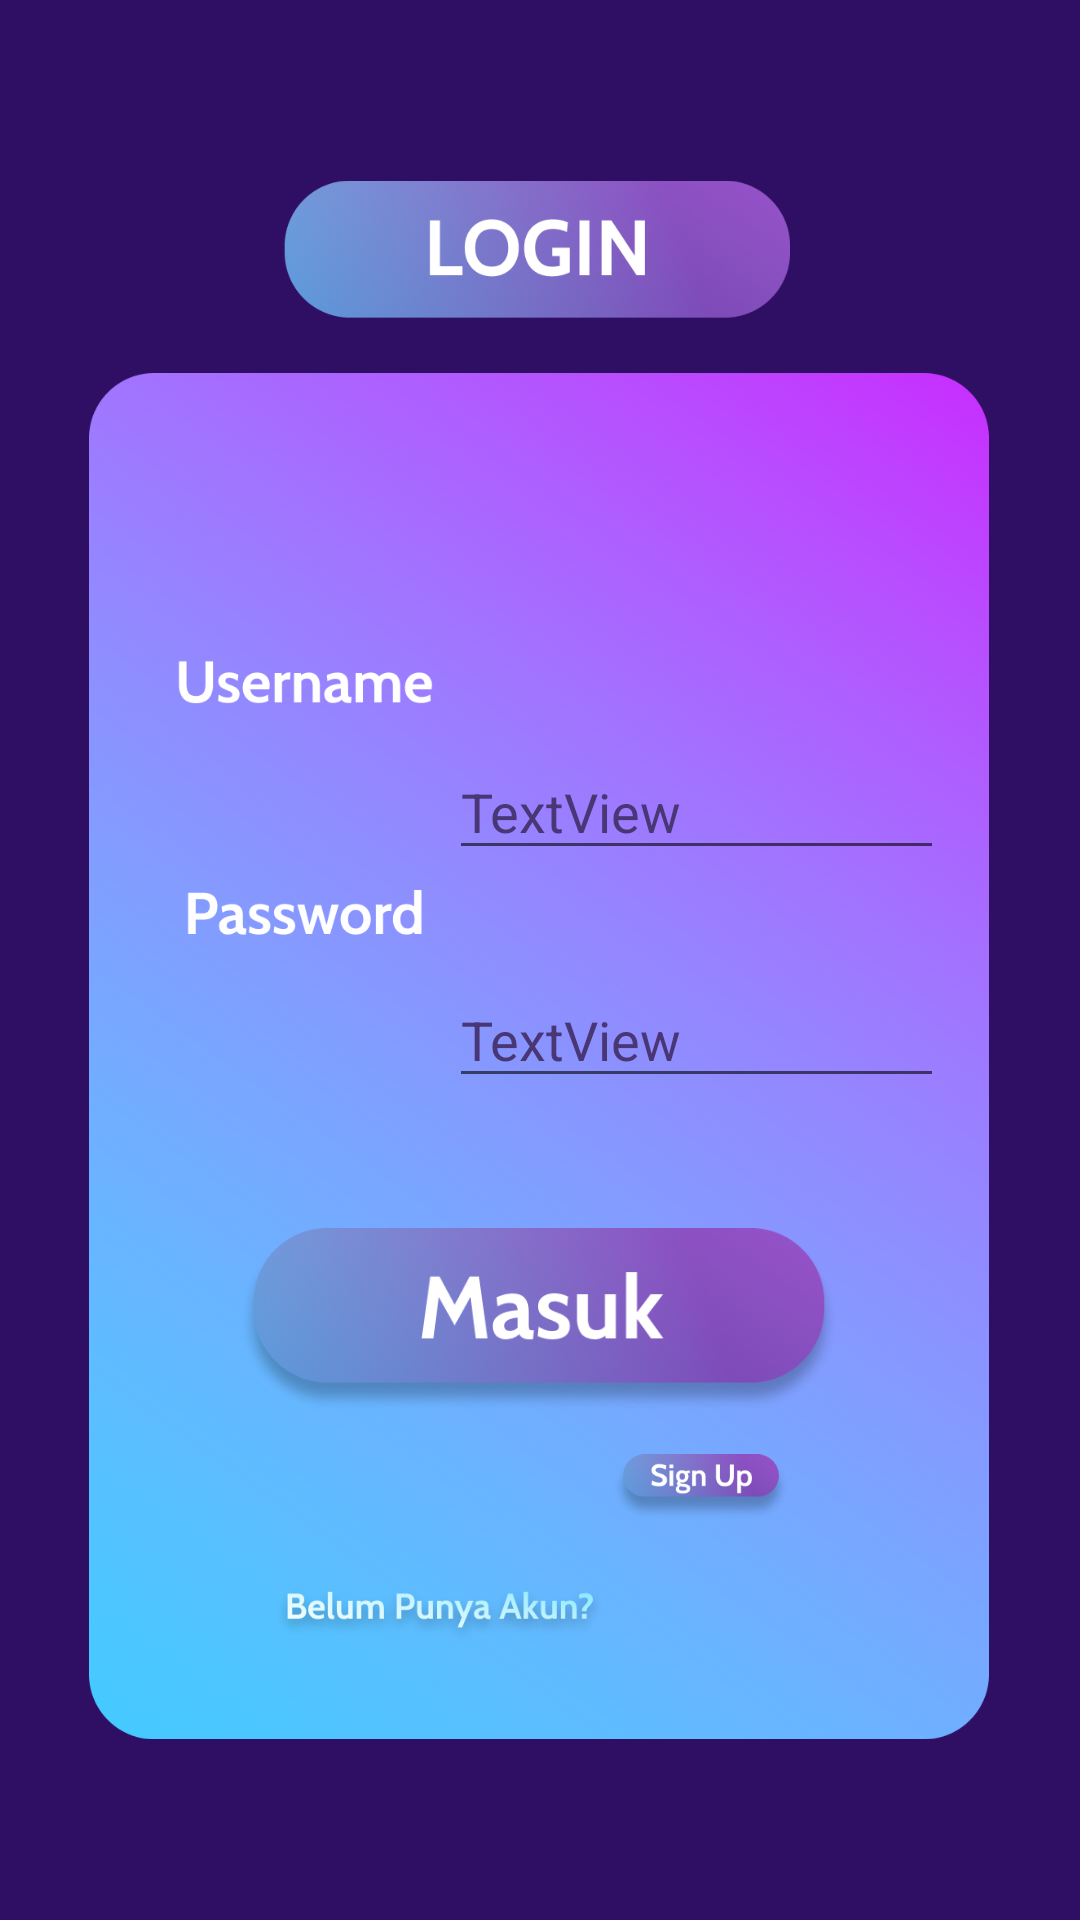

Write the Android layout XML for this screen, with the resource values it uses.
<!-- AndroidManifest.xml: application theme Theme.PenghematListik -->
<!-- res/layout/activity_login.xml -->
<?xml version="1.0" encoding="utf-8"?>
<androidx.constraintlayout.widget.ConstraintLayout xmlns:android="http://schemas.android.com/apk/res/android"
    xmlns:app="http://schemas.android.com/apk/res-auto"
    xmlns:tools="http://schemas.android.com/tools"
    android:layout_width="match_parent"
    android:layout_height="match_parent"
    android:background="@color/bg"
    tools:context=".LoginActivity">

    <ImageView
        android:id="@+id/imageView"
        android:layout_width="300dp"
        android:layout_height="wrap_content"
        app:layout_constraintEnd_toEndOf="parent"
        app:layout_constraintHorizontal_bias="0.495"
        app:layout_constraintStart_toStartOf="parent"
        app:layout_constraintTop_toTopOf="parent"
        app:srcCompat="@drawable/g3" />

    <ImageView
        android:id="@+id/btn_masuk"
        android:layout_width="200dp"
        android:layout_height="wrap_content"
        android:layout_marginBottom="100dp"
        app:layout_constraintBottom_toBottomOf="parent"
        app:layout_constraintEnd_toEndOf="@+id/imageView"
        app:layout_constraintStart_toStartOf="@+id/imageView"
        app:srcCompat="@drawable/masuk" />

    <ImageView
        android:id="@+id/btn_signup"
        android:layout_width="60dp"
        android:layout_height="wrap_content"
        android:layout_marginTop="112dp"
        app:layout_constraintEnd_toEndOf="@+id/btn_masuk"
        app:layout_constraintHorizontal_bias="0.885"
        app:layout_constraintStart_toStartOf="@+id/btn_masuk"
        app:layout_constraintTop_toTopOf="@+id/btn_masuk"
        app:srcCompat="@drawable/sign_up" />

    <EditText
        android:id="@+id/textView7"
        android:layout_width="165dp"
        android:layout_height="42dp"
        android:layout_marginTop="248dp"
        android:textColor="@color/textcolor"
        android:text="TextView"
        app:layout_constraintEnd_toEndOf="@+id/imageView"
        app:layout_constraintHorizontal_bias="0.888"
        app:layout_constraintStart_toStartOf="@+id/imageView"
        app:layout_constraintTop_toTopOf="@+id/imageView" />

    <EditText
        android:id="@+id/textView8"
        android:layout_width="165dp"
        android:layout_height="42dp"
        android:layout_marginTop="324dp"
        android:textColor="@color/textcolor"
        android:text="TextView"
        app:layout_constraintEnd_toEndOf="@+id/imageView"
        app:layout_constraintHorizontal_bias="0.888"
        app:layout_constraintStart_toStartOf="@+id/imageView"
        app:layout_constraintTop_toTopOf="@+id/imageView" />
</androidx.constraintlayout.widget.ConstraintLayout>
<!-- resources referenced by this layout -->
<resources>
  <color name="bg">#2F0F63</color>
  <color name="textcolor">#493775</color>
  <!-- drawable g3: png bitmap (drawable, 875684 bytes) -->
  <!-- drawable masuk: png bitmap (drawable, 94426 bytes) -->
  <!-- drawable sign_up: png bitmap (drawable, 19422 bytes) -->
  <style name="Theme.PenghematListik" parent="Theme.MaterialComponents.DayNight.NoActionBar">
          
          <item name="colorPrimary">@color/purple_500</item>
          <item name="colorPrimaryVariant">@color/purple_700</item>
          <item name="colorOnPrimary">@color/white</item>
          
          <item name="colorSecondary">@color/teal_200</item>
          <item name="colorSecondaryVariant">@color/teal_700</item>
          <item name="colorOnSecondary">@color/black</item>
          
          <item name="android:statusBarColor" tools:targetApi="l">?attr/colorPrimaryVariant</item>
          
      </style>
  <color name="purple_500">#FF6200EE</color>
  <color name="purple_700">#FF3700B3</color>
  <color name="white">#FFFFFFFF</color>
  <color name="teal_200">#FF03DAC5</color>
  <color name="teal_700">#FF018786</color>
  <color name="black">#FF000000</color>
</resources>
